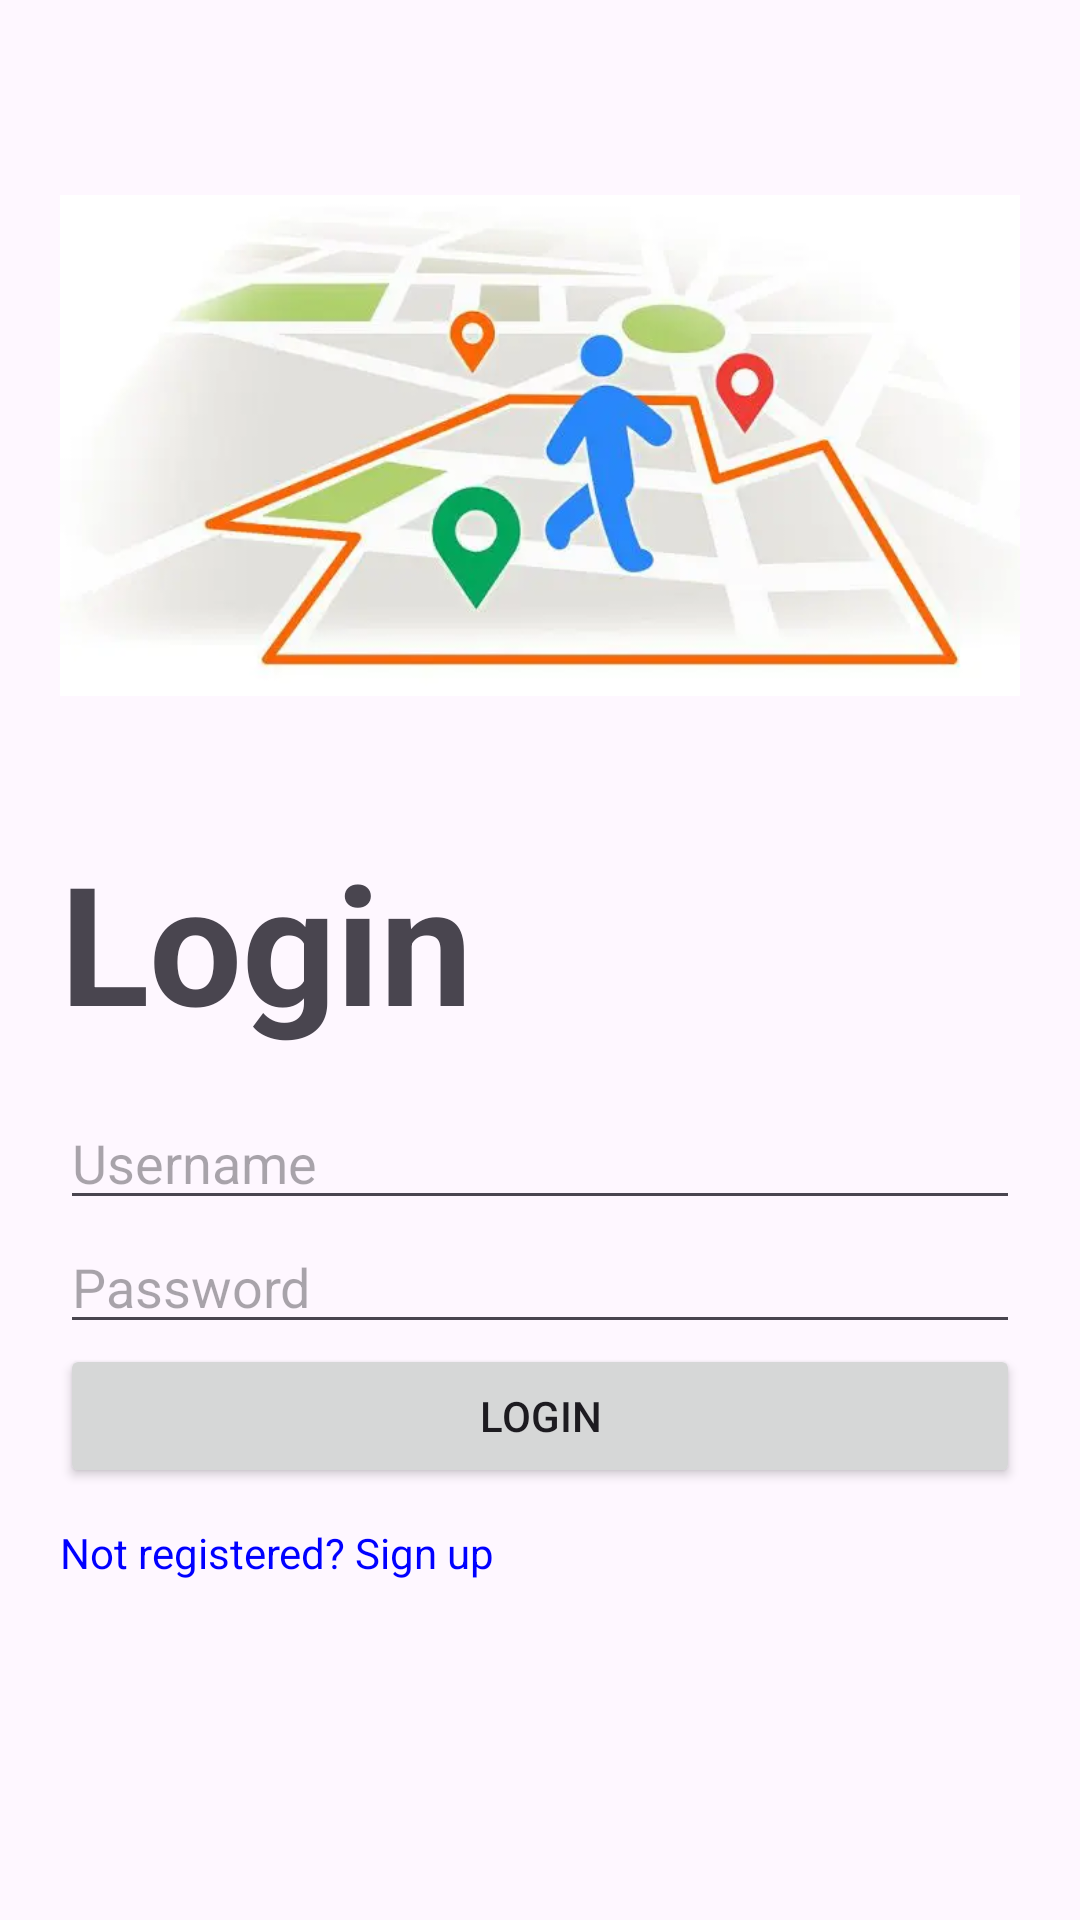

Produce the Android XML layout that renders to this screen, including the resource entries it uses.
<!-- AndroidManifest.xml: application theme Theme.GeoMind -->
<!-- res/layout/activity_main.xml -->
<?xml version="1.0" encoding="utf-8"?>
<ScrollView xmlns:android="http://schemas.android.com/apk/res/android"
    android:layout_width="match_parent"
    android:layout_height="match_parent">

    <LinearLayout
        android:orientation="vertical"
        android:padding="20dp"
        android:layout_width="match_parent"
        android:layout_height="wrap_content"
        >

        <ImageView
            android:layout_width="wrap_content"
            android:layout_height="257dp"
            android:src="@drawable/loginbackendmap" />

        <LinearLayout
            android:id="@+id/loginLayout"
            android:layout_width="match_parent"
            android:layout_height="295dp"
            android:orientation="vertical"

            android:textAlignment="center"
            android:visibility="visible">

            <TextView
                android:layout_width="wrap_content"
                android:layout_height="wrap_content"
                android:layout_marginBottom="15dp"
                android:text="Login"
                android:textAlignment="center"
                android:textSize="55dp"
                android:textStyle="bold" />

            <EditText
                android:id="@+id/loginUsername"
                android:layout_width="match_parent"
                android:layout_height="wrap_content"
                android:hint="Username" />

            <EditText
                android:id="@+id/loginPassword"
                android:layout_width="match_parent"
                android:layout_height="wrap_content"
                android:hint="Password"
                android:inputType="textPassword" />

            <Button
                android:id="@+id/loginButton"
                android:layout_width="match_parent"
                android:layout_height="wrap_content"
                android:text="Login" />

            <TextView
                android:id="@+id/goToSignup"
                android:layout_width="wrap_content"
                android:layout_height="wrap_content"
                android:layout_marginTop="12dp"
                android:text="Not registered? Sign up"
                android:textColor="#0000FF" />
        </LinearLayout>

        <LinearLayout

            android:id="@+id/signupLayout"
            android:orientation="vertical"
            android:visibility="gone"
            android:layout_width="match_parent"
            android:layout_height="wrap_content">
            <TextView
                android:layout_width="wrap_content"
                android:layout_height="wrap_content"
                android:layout_marginBottom="15dp"
                android:text="Sign Up"
                android:textAlignment="center"
                android:textSize="55dp"
                android:textStyle="bold" />
            <EditText
                android:id="@+id/signupUsername"
                android:hint="Username"
                android:layout_width="match_parent"
                android:layout_height="wrap_content" />

            <EditText
                android:id="@+id/signupEmail"
                android:hint="Email"
                android:inputType="textEmailAddress"
                android:layout_width="match_parent"
                android:layout_height="wrap_content" />

            <EditText
                android:id="@+id/signupPassword"
                android:hint="Password"
                android:inputType="textPassword"
                android:layout_width="match_parent"
                android:layout_height="wrap_content" />

            <EditText
                android:id="@+id/confirmPassword"
                android:hint="Confirm Password"
                android:inputType="textPassword"
                android:layout_width="match_parent"
                android:layout_height="wrap_content" />

            <Button
                android:id="@+id/registerButton"
                android:text="Register"
                android:layout_width="match_parent"
                android:layout_height="wrap_content" />

            <TextView
                android:id="@+id/goToLogin"
                android:text="Already registered? Login"
                android:textColor="#0000FF"
                android:layout_marginTop="12dp"
                android:layout_width="wrap_content"
                android:layout_height="wrap_content" />
        </LinearLayout>
    </LinearLayout>
</ScrollView>
<!-- resources referenced by this layout -->
<resources>
  <!-- drawable loginbackendmap: webp bitmap (drawable, 11124 bytes) -->
  <style name="Theme.GeoMind" parent="Base.Theme.GeoMind" />
  <style name="Base.Theme.GeoMind" parent="Theme.Material3.DayNight.NoActionBar">
          
          
      </style>
</resources>
